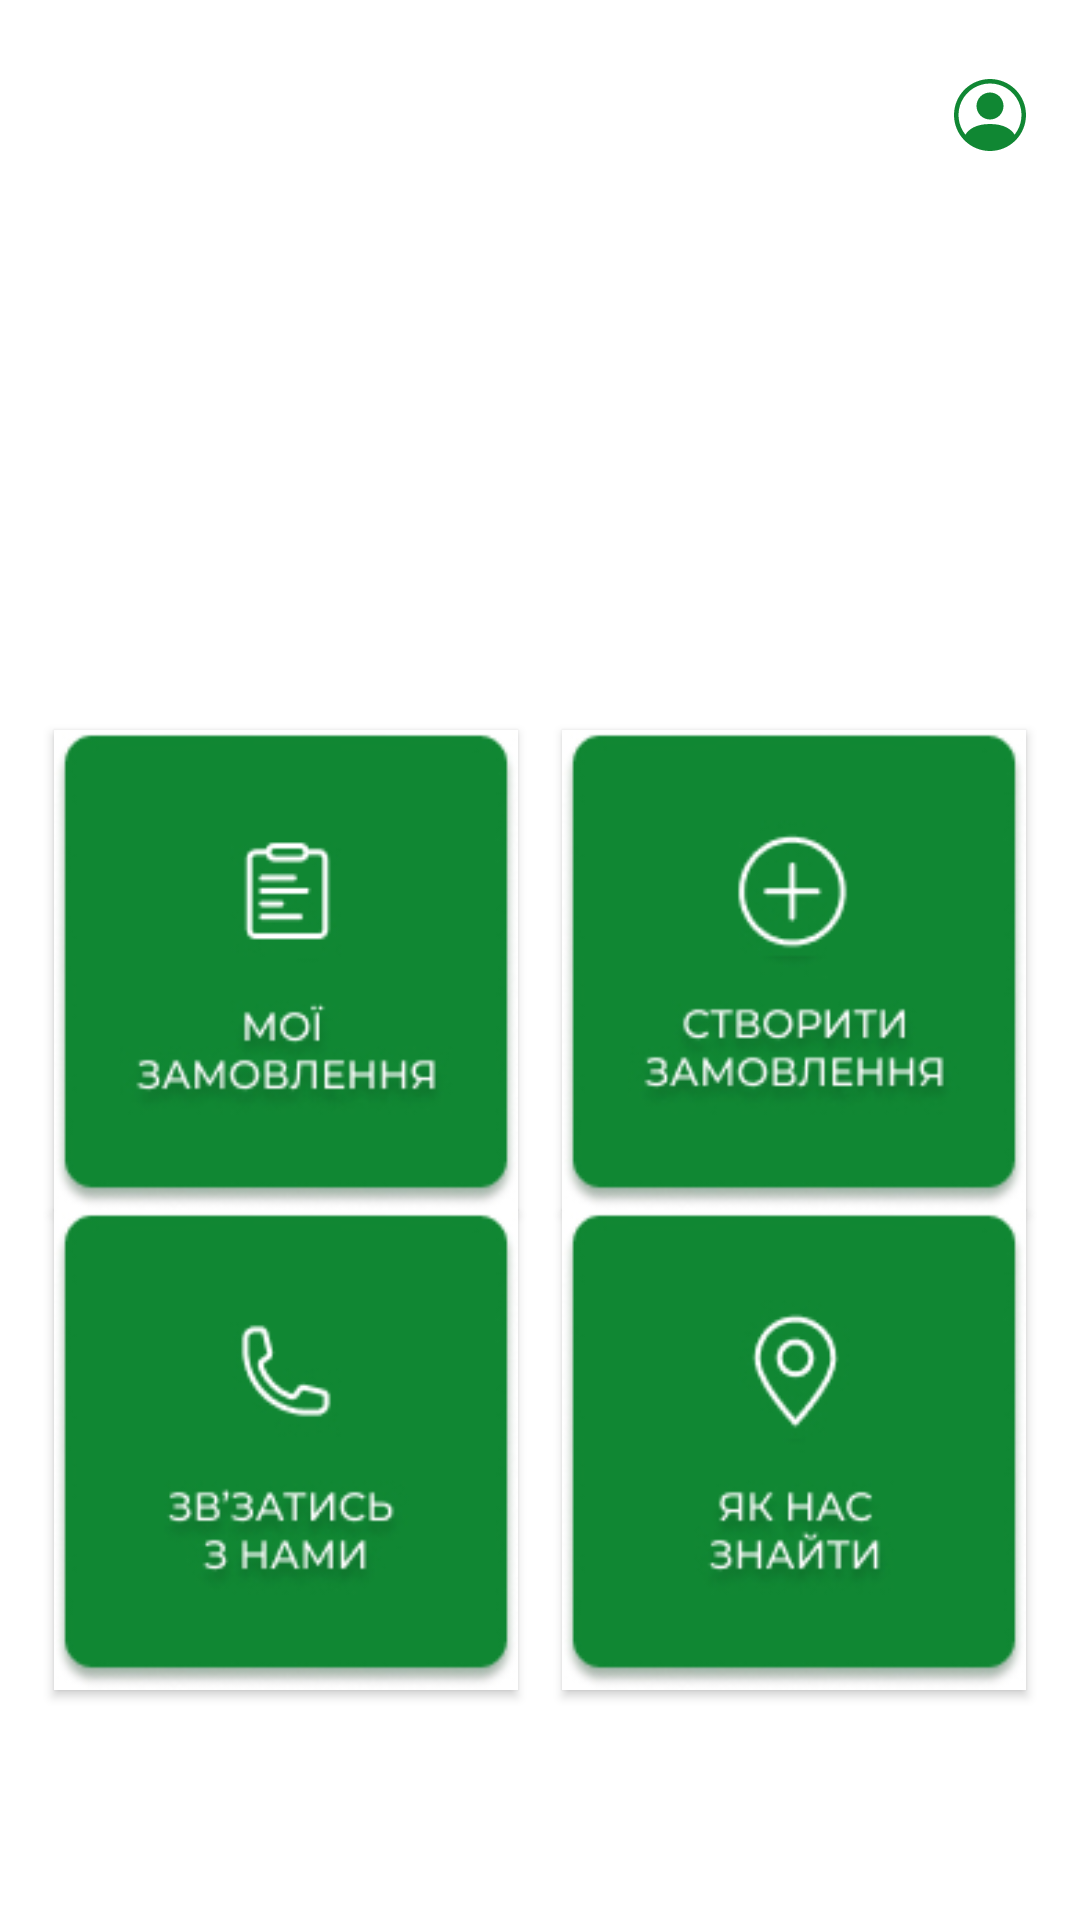

Android layout source for this screen:
<!-- AndroidManifest.xml: application theme Theme.LomasterApp -->
<!-- res/layout/main_fragment.xml -->
<?xml version="1.0" encoding="utf-8"?>
<layout xmlns:android="http://schemas.android.com/apk/res/android"
    xmlns:app="http://schemas.android.com/apk/res-auto"
    xmlns:tools="http://schemas.android.com/tools">
    <data>
        <variable
            name="MainFragmentViewModel"
            type="com.repair.lomasterapp.mainScreens.MainFragmentViewModel" />
    </data>

<androidx.constraintlayout.widget.ConstraintLayout
    android:layout_width="match_parent"
    android:layout_height="match_parent"
    android:background="@color/white"
    tools:context="com.repair.lomasterapp.mainScreens.MainFragment">


    <androidx.constraintlayout.widget.Guideline
        android:id="@+id/main_content_start"
        android:layout_width="0dp"
        android:layout_height="0dp"
        android:orientation="vertical"
        app:layout_constraintGuide_percent="0.05" />

    <androidx.constraintlayout.widget.Guideline
        android:id="@+id/content_end"
        android:layout_width="0dp"
        android:layout_height="0dp"
        android:orientation="vertical"
        app:layout_constraintGuide_percent="0.95" />

    <androidx.constraintlayout.widget.Guideline
        android:id="@+id/content_top2"
        android:layout_width="0dp"
        android:layout_height="0dp"
        android:orientation="horizontal"
        app:layout_constraintGuide_percent="0.38" />

    <androidx.constraintlayout.widget.Guideline
        android:id="@+id/content_top5"
        android:layout_width="0dp"
        android:layout_height="0dp"
        android:orientation="horizontal"
        app:layout_constraintGuide_percent="0.35" />

    <androidx.constraintlayout.widget.Guideline
        android:id="@+id/content_top"
        android:layout_width="0dp"
        android:layout_height="0dp"
        android:orientation="horizontal"
        app:layout_constraintGuide_percent="0.02" />

    <androidx.constraintlayout.widget.Guideline
        android:id="@+id/content_top4"
        android:layout_width="0dp"
        android:layout_height="0dp"
        android:orientation="horizontal"
        app:layout_constraintGuide_percent="0.1" />

    <androidx.constraintlayout.widget.Guideline
        android:id="@+id/content_botton"
        android:layout_width="0dp"
        android:layout_height="0dp"
        android:orientation="horizontal"
        app:layout_constraintGuide_percent="0.88" />

    <androidx.constraintlayout.widget.Guideline
        android:id="@+id/content_top3"
        android:layout_width="0dp"
        android:layout_height="0dp"
        android:orientation="horizontal"
        app:layout_constraintGuide_percent="0.63" />


    <androidx.constraintlayout.widget.Guideline
        android:id="@+id/content_middle"
        android:layout_width="0dp"
        android:layout_height="0dp"
        android:orientation="vertical"
        app:layout_constraintGuide_percent="0.48" />

    <androidx.constraintlayout.widget.Guideline
        android:id="@+id/content_middle2"
        android:layout_width="0dp"
        android:layout_height="0dp"
        android:orientation="vertical"
        app:layout_constraintGuide_percent="0.52" />

    <ImageSwitcher
        android:id="@+id/im_advertising"
        android:layout_width="0dp"
        android:layout_height="0dp"
        app:layout_constraintBottom_toTopOf="@+id/content_top5"
        app:layout_constraintEnd_toEndOf="@+id/content_end"
        app:layout_constraintStart_toStartOf="@+id/main_content_start"
        app:layout_constraintTop_toTopOf="@+id/content_top4"
        android:layout_gravity="center_horizontal"
       />

    <TextView
        android:id="@+id/tv_name_main_screen"
        style="@style/TextViewStyle3"
        android:layout_width="wrap_content"
        android:layout_height="wrap_content"
        app:layout_constraintBottom_toTopOf="@+id/content_top4"
        app:layout_constraintStart_toStartOf="@id/main_content_start"
        app:layout_constraintTop_toBottomOf="@+id/content_top" />

    <ImageButton
        android:id="@+id/btn_open_client_info"
        style="@style/Widget.AppCompat.ImageButton"
        android:layout_width="wrap_content"
        android:layout_height="wrap_content"
        android:background="@drawable/bi_person_circle"
        android:scaleType="centerInside"
        app:layout_constraintBottom_toTopOf="@+id/content_top4"
        app:layout_constraintEnd_toEndOf="@id/content_end"
        app:layout_constraintTop_toBottomOf="@+id/content_top" />

    <Button
        android:id="@+id/btn_main_requests"
        android:layout_width="0dp"
        android:layout_height="0dp"
        android:background="@drawable/button_my_orders_selector"
        app:layout_constraintBottom_toBottomOf="@+id/content_top3"
        app:layout_constraintEnd_toEndOf="@id/content_middle"
        app:layout_constraintStart_toStartOf="@+id/main_content_start"
        app:layout_constraintTop_toTopOf="@+id/content_top2" />


    <Button
        android:id="@+id/btn_main_new_request"
        android:layout_width="0dp"
        android:layout_height="0dp"
        android:background="@drawable/button_create_order_selector"
        app:layout_constraintBottom_toBottomOf="@+id/content_top3"
        app:layout_constraintEnd_toEndOf="@id/content_end"
        app:layout_constraintStart_toStartOf="@+id/content_middle2"
        app:layout_constraintTop_toTopOf="@+id/content_top2" />

    <Button
        android:id="@+id/btn_main_call_lomaster"
        android:layout_width="0dp"
        android:layout_height="0dp"
        android:background="@drawable/button_call_us_selector"
        app:layout_constraintBottom_toBottomOf="@+id/content_botton"
        app:layout_constraintEnd_toEndOf="@id/content_middle"
        app:layout_constraintStart_toStartOf="@+id/main_content_start"
        app:layout_constraintTop_toTopOf="@+id/content_top3" />

    <Button
        android:id="@+id/btn_main_search_lomaster"
        android:layout_width="0dp"
        android:layout_height="0dp"
        android:background="@drawable/button_search_us_selector"
        app:layout_constraintBottom_toBottomOf="@+id/content_botton"
        app:layout_constraintEnd_toEndOf="@id/content_end"
        app:layout_constraintStart_toStartOf="@+id/content_middle2"
        app:layout_constraintTop_toTopOf="@+id/content_top3" />

</androidx.constraintlayout.widget.ConstraintLayout>
</layout>
<!-- resources referenced by this layout -->
<resources>
  <color name="white">#FFFFFFFF</color>
  <!-- drawable button_call_us_selector (drawable) -->
  <?xml version="1.0" encoding="utf-8"?>
  <selector xmlns:android="http://schemas.android.com/apk/res/android">
      <item android:drawable="@drawable/button_call_us_dark" android:state_pressed="true"/>
      <item android:drawable="@drawable/button_call_us"/>
  </selector>
  <!-- drawable button_create_order_selector (drawable) -->
  <?xml version="1.0" encoding="utf-8"?>
  <selector xmlns:android="http://schemas.android.com/apk/res/android">
      <item android:drawable="@drawable/button_create_order_dark" android:state_pressed="true"/>
      <item android:drawable="@drawable/button_create_order"/>
  </selector>
  <!-- drawable button_my_orders_selector (drawable) -->
  <?xml version="1.0" encoding="utf-8"?>
  <selector xmlns:android="http://schemas.android.com/apk/res/android">
    <item android:drawable="@drawable/button_my_orders_dark" android:state_pressed="true"/>
    <item android:drawable="@drawable/button_my_orders"/>
  </selector>
  <!-- drawable button_search_us_selector (drawable) -->
  <?xml version="1.0" encoding="utf-8"?>
  <selector xmlns:android="http://schemas.android.com/apk/res/android">
      <item android:drawable="@drawable/button_search_us_dark" android:state_pressed="true"/>
      <item android:drawable="@drawable/button_search_us"/>
  </selector>
  <style name="TextViewStyle3">
          <item name="android:layout_width">match_parent</item>
          <item name="android:layout_height">wrap_content</item>
          <item name="android:layout_gravity">left</item>
          <item name="android:textColor">@color/black</item>
          <item name="android:textSize">@dimen/font_small15</item>
          <item name="android:textStyle">normal</item>
      </style>
  <style name="Theme.LomasterApp" parent="Theme.MaterialComponents.Light.NoActionBar.Bridge">
          
          <item name="colorPrimary">@color/color_green</item>
          <item name="colorPrimaryVariant">@color/color_green</item>
          <item name="colorOnPrimary">@color/white</item>
          
          <item name="colorSecondary">@color/light_green</item>
          <item name="colorSecondaryVariant">@color/light_green</item>
          <item name="colorOnSecondary">@color/black</item>
          
          <item name="android:statusBarColor" tools:targetApi="l">@color/light_grey</item>
          
      </style>
  <color name="black">#FF000000</color>
  <dimen name="font_small15">15sp</dimen>
  <color name="color_green">#108733</color>
  <color name="light_green">#FF9AC567</color>
  <color name="light_grey">#FF9FA3AA</color>
</resources>
